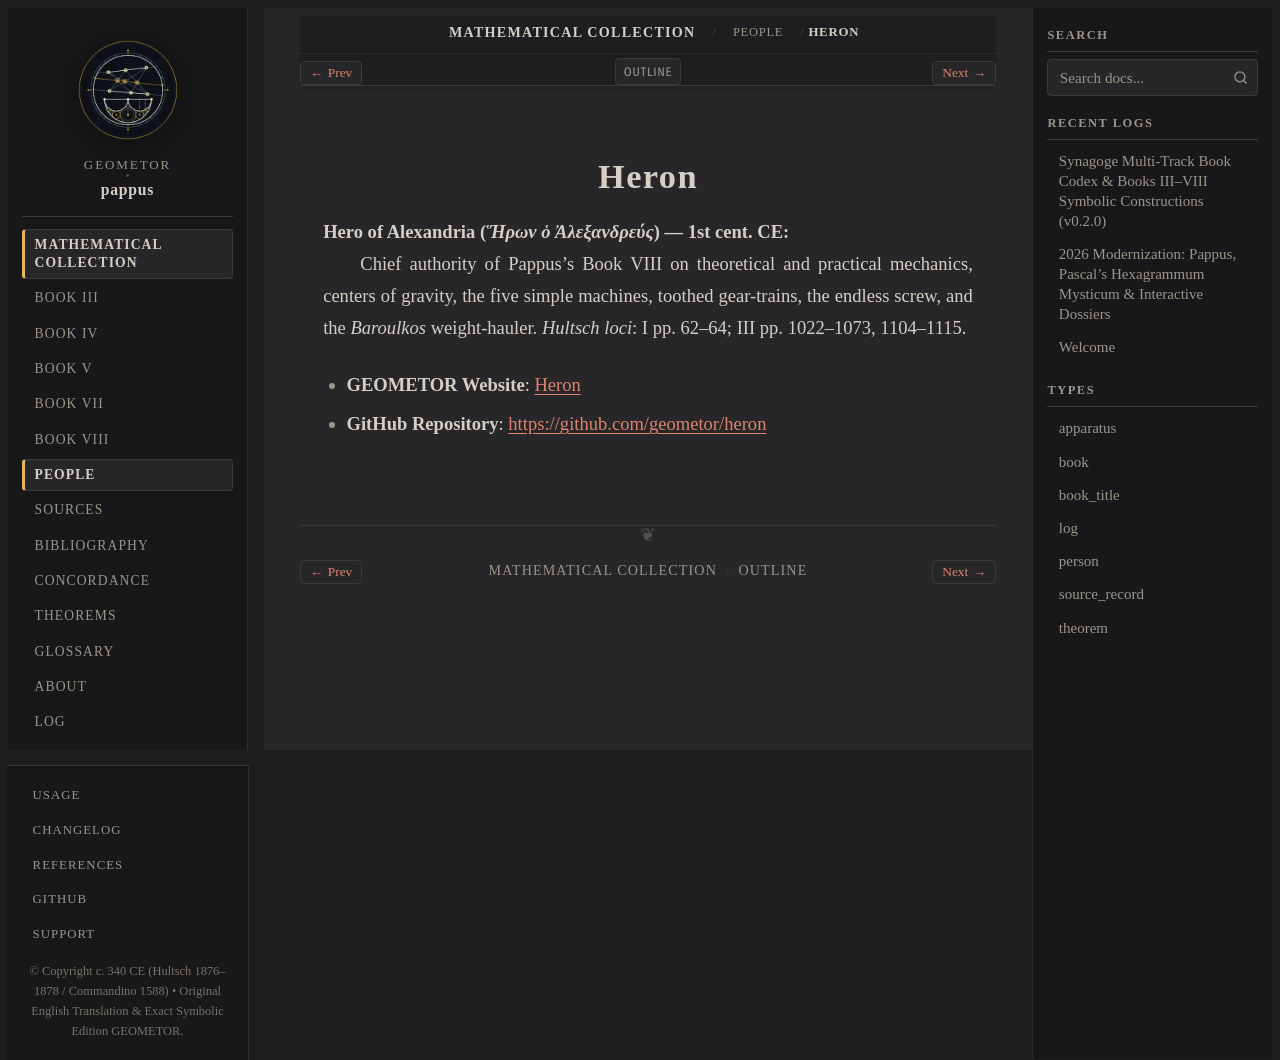

repository: geometor/pappus · page: synagoge/people/heron.html · generator: sphinx

:type: person
:layout: book
:lifespan: Ἥρων ὁ Ἀλεξανδρεύς
:site_url: https://geometor.github.io/heron/
:github_url: https://github.com/geometor/heron
:excerpt: Hero of Alexandria (Ἥρων ὁ Ἀλεξανδρεύς) — 1st cent. CE

.. _person-heron:

Heron
=====

**Hero of Alexandria** (*Ἥρων ὁ Ἀλεξανδρεύς*) — 1st cent. CE
  Chief authority of Pappus's Book VIII on theoretical and practical mechanics, centers of gravity, the five simple machines, toothed gear-trains, the endless screw, and the *Baroulkos* weight-hauler.
  *Hultsch loci*: I pp. 62–64; III pp. 1022–1073, 1104–1115.

* **GEOMETOR Website**: `Heron <https://geometor.github.io/heron/>`_
* **GitHub Repository**: `https://github.com/geometor/heron <https://github.com/geometor/heron>`_
